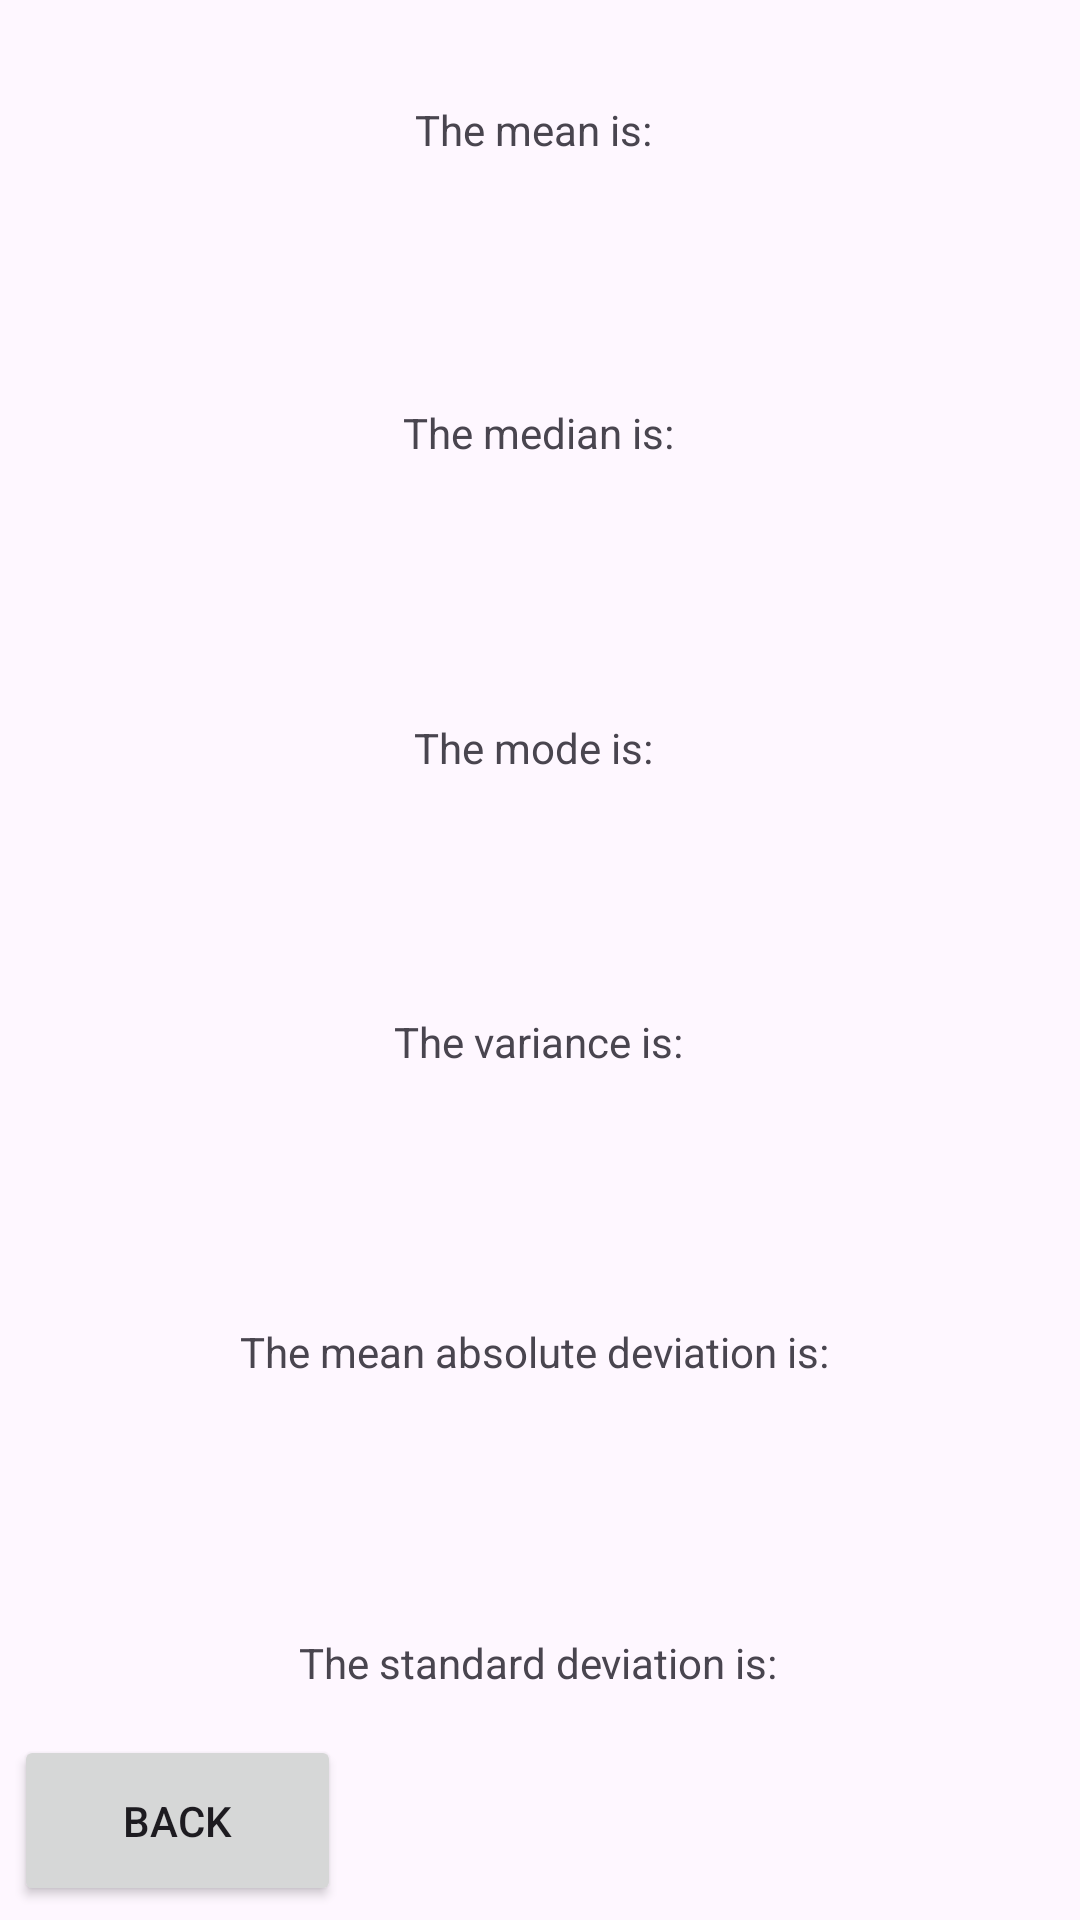

Write the Android layout XML for this screen, with the resource values it uses.
<!-- AndroidManifest.xml: application theme Theme.StatisticsCalculator -->
<!-- res/layout/result_activity.xml -->
<?xml version="1.0" encoding="utf-8"?>
<androidx.constraintlayout.widget.ConstraintLayout xmlns:android="http://schemas.android.com/apk/res/android"
    xmlns:app="http://schemas.android.com/apk/res-auto"
    xmlns:tools="http://schemas.android.com/tools"
    android:layout_width="match_parent"
    android:layout_height="match_parent">

    <TextView
        android:id="@+id/textViewxd"
        android:layout_width="wrap_content"
        android:layout_height="wrap_content"
        android:text="@string/average"
        app:layout_constraintBottom_toBottomOf="parent"
        app:layout_constraintEnd_toEndOf="parent"
        app:layout_constraintHorizontal_bias="0.498"
        app:layout_constraintStart_toStartOf="parent"
        app:layout_constraintTop_toTopOf="parent"
        app:layout_constraintVertical_bias="0.054" />

    <TextView
        android:id="@+id/textView2"
        android:layout_width="wrap_content"
        android:layout_height="wrap_content"
        android:text="@string/median"
        app:layout_constraintBottom_toBottomOf="parent"
        app:layout_constraintEnd_toEndOf="parent"
        app:layout_constraintHorizontal_bias="0.498"
        app:layout_constraintStart_toStartOf="parent"
        app:layout_constraintTop_toTopOf="parent"
        app:layout_constraintVertical_bias="0.217" />

    <TextView
        android:id="@+id/textView3"
        android:layout_width="wrap_content"
        android:layout_height="wrap_content"
        android:text="@string/fashion"
        app:layout_constraintBottom_toBottomOf="parent"
        app:layout_constraintEnd_toEndOf="parent"
        app:layout_constraintHorizontal_bias="0.498"
        app:layout_constraintStart_toStartOf="parent"
        app:layout_constraintTop_toTopOf="parent"
        app:layout_constraintVertical_bias="0.386" />

    <TextView
        android:id="@+id/textView4"
        android:layout_width="wrap_content"
        android:layout_height="wrap_content"
        android:text="@string/variance"
        app:layout_constraintBottom_toBottomOf="parent"
        app:layout_constraintEnd_toEndOf="parent"
        app:layout_constraintHorizontal_bias="0.498"
        app:layout_constraintStart_toStartOf="parent"
        app:layout_constraintTop_toTopOf="parent"
        app:layout_constraintVertical_bias="0.544" />

    <TextView
        android:id="@+id/textView5"
        android:layout_width="wrap_content"
        android:layout_height="wrap_content"
        android:text="@string/mean_deviation"
        app:layout_constraintBottom_toBottomOf="parent"
        app:layout_constraintEnd_toEndOf="parent"
        app:layout_constraintHorizontal_bias="0.498"
        app:layout_constraintStart_toStartOf="parent"
        app:layout_constraintTop_toTopOf="parent"
        app:layout_constraintVertical_bias="0.71" />

    <TextView
        android:id="@+id/textView6"
        android:layout_width="wrap_content"
        android:layout_height="wrap_content"
        android:text="@string/standard_deviation"
        app:layout_constraintBottom_toBottomOf="parent"
        app:layout_constraintEnd_toEndOf="parent"
        app:layout_constraintHorizontal_bias="0.498"
        app:layout_constraintStart_toStartOf="parent"
        app:layout_constraintTop_toTopOf="parent"
        app:layout_constraintVertical_bias="0.877" />

    <Button
        android:id="@+id/backButton"
        android:layout_width="109dp"
        android:layout_height="57dp"
        android:text="@string/back"
        app:layout_constraintBottom_toBottomOf="parent"
        app:layout_constraintEnd_toEndOf="parent"
        app:layout_constraintHorizontal_bias="0.018"
        app:layout_constraintStart_toStartOf="parent"
        app:layout_constraintTop_toTopOf="parent"
        app:layout_constraintVertical_bias="0.992" />

</androidx.constraintlayout.widget.ConstraintLayout>
<!-- resources referenced by this layout -->
<resources>
  <string name="average">"The mean is: "</string>
  <string name="back">Back</string>
  <string name="fashion">"The mode is: "</string>
  <string name="mean_deviation">"The mean absolute deviation is: "</string>
  <string name="median">The median is: </string>
  <string name="standard_deviation">The standard deviation is: </string>
  <string name="variance">The variance is: </string>
  <style name="Theme.StatisticsCalculator" parent="Base.Theme.StatisticsCalculator" />
  <style name="Base.Theme.StatisticsCalculator" parent="Theme.Material3.DayNight.NoActionBar">
          
          
      </style>
</resources>
